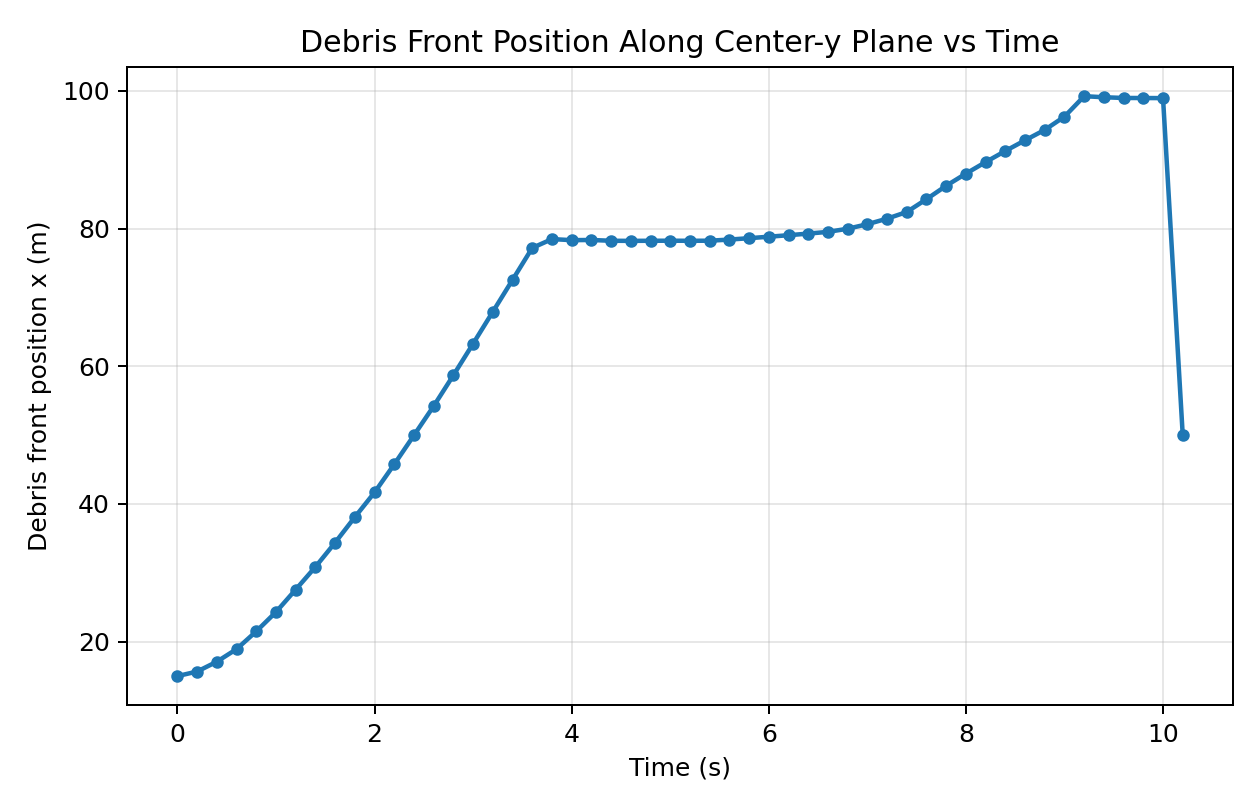

Values plotted in this chart, from the file beside it:
time_s, front_x_m, particles_in_band
0.000000, 15, 7200
0.2, 15.67, 7200
0.4, 17.09, 7200
0.6, 18.92, 7200
0.8, 21.51, 7200
1, 24.31, 7200
1.2, 27.57, 7200
1.4, 30.86, 7200
1.6, 34.39, 7200
1.8, 38.09, 7161
2, 41.68, 7023
2.2, 45.77, 6899
2.4, 49.98, 6779
2.6, 54.22, 6740
2.8, 58.7, 6784
3, 63.29, 6815
3.2, 67.92, 6858
3.4, 72.56, 6933
3.6, 77.2, 6980
3.8, 78.48, 7031
4, 78.32, 7064
4.2, 78.35, 7067
4.4, 78.23, 7058
4.6, 78.22, 7043
4.8, 78.24, 7028
5, 78.24, 7025
5.2, 78.23, 7008
5.4, 78.24, 7009
5.6, 78.41, 7008
5.8, 78.61, 6999
6, 78.82, 6990
6.2, 79.04, 6981
6.4, 79.28, 6972
6.6, 79.53, 6967
6.8, 79.98, 6982
7, 80.64, 7000
7.2, 81.45, 7007
7.4, 82.42, 7047
7.6, 84.27, 7115
7.8, 86.23, 7175
8, 87.99, 7221
8.2, 89.66, 7256
8.4, 91.28, 7297
8.6, 92.83, 7351
8.8, 94.34, 7409
9, 96.27, 7428
9.2, 99.24, 7434
9.4, 99.08, 7434
9.6, 98.98, 7415
9.8, 98.97, 7423
10, 98.96, 7381
10.2, 50, 6
